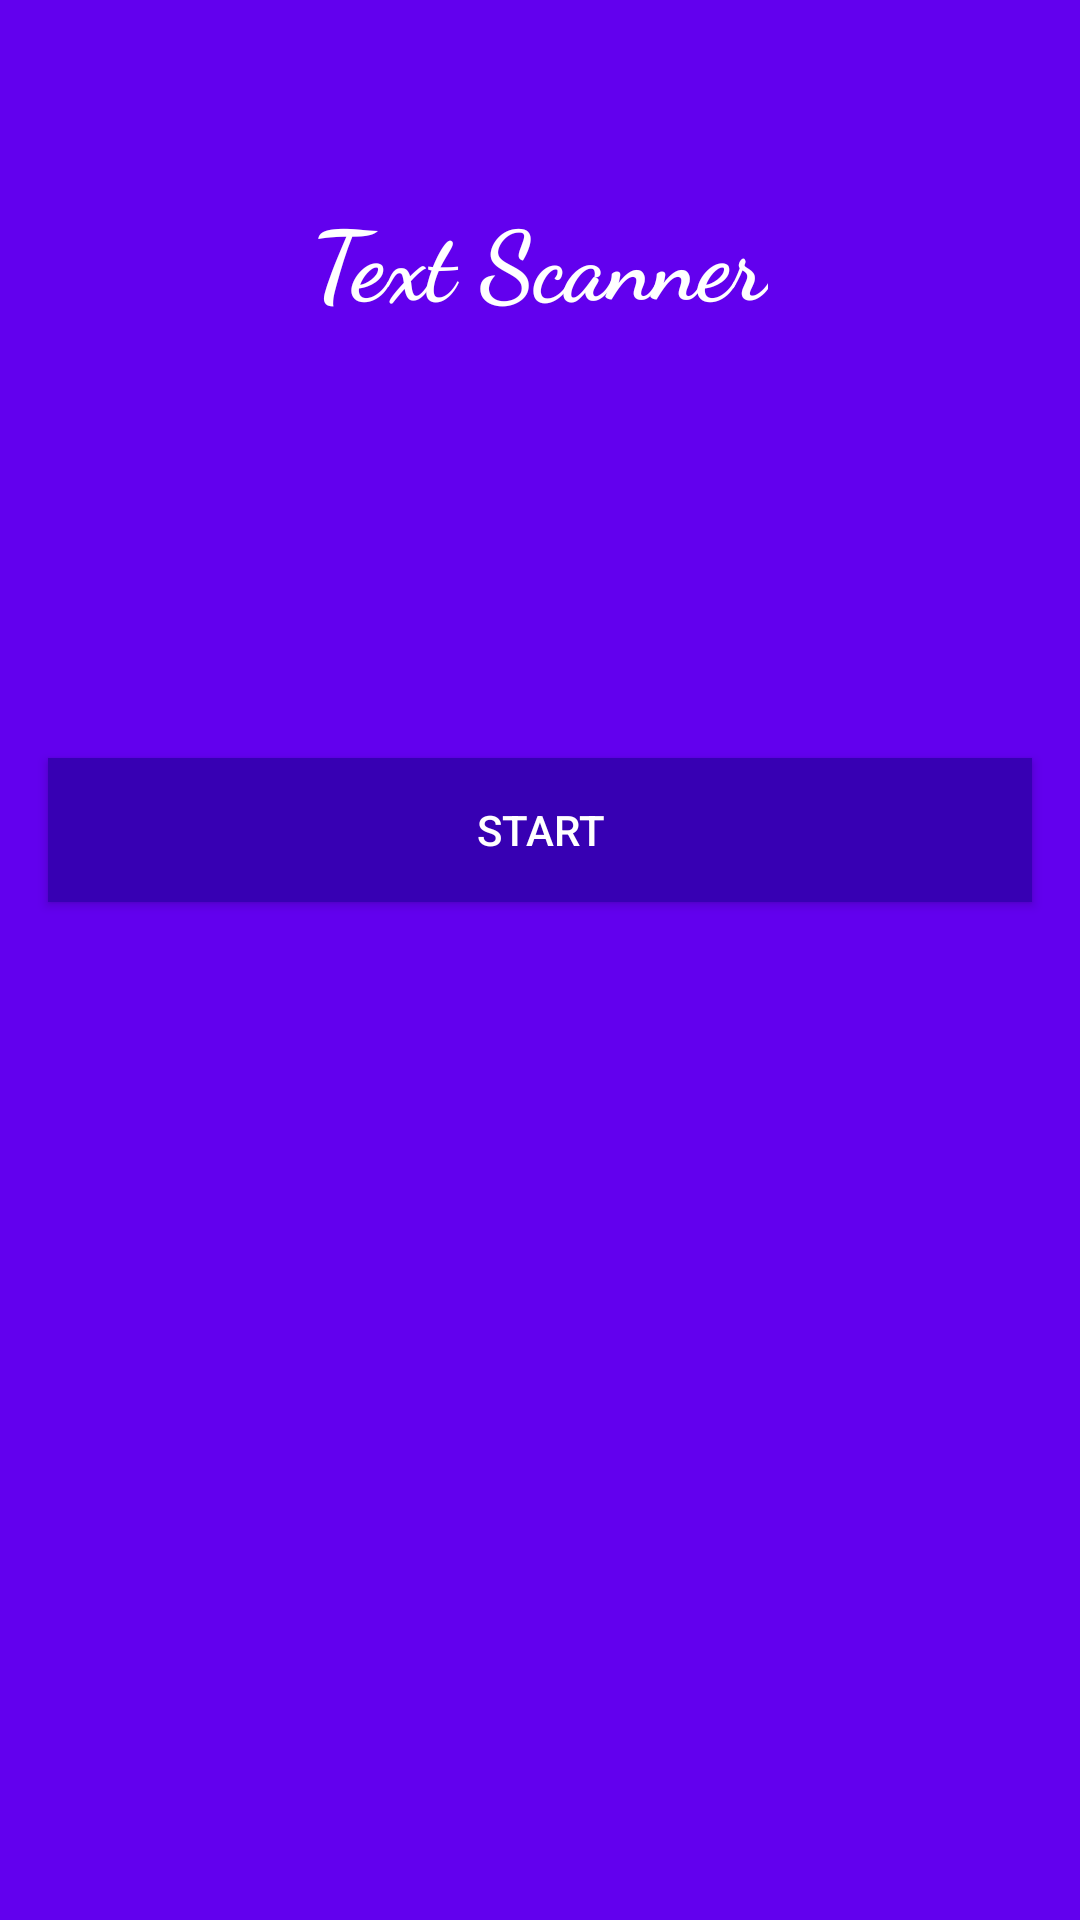

Produce the Android XML layout that renders to this screen, including the resource entries it uses.
<!-- AndroidManifest.xml: activity theme AppThemeNoActionBar -->
<!-- res/layout/activity_main.xml -->
<?xml version="1.0" encoding="utf-8"?>
<LinearLayout xmlns:android="http://schemas.android.com/apk/res/android"
    xmlns:app="http://schemas.android.com/apk/res-auto"
    xmlns:tools="http://schemas.android.com/tools"
    android:layout_width="match_parent"
    android:layout_height="match_parent"
    android:orientation="vertical"
    android:gravity="center_horizontal"
    android:background="@color/colorPrimary"
    tools:context=".MainActivity">

    <TextView
        android:layout_width="wrap_content"
        android:layout_height="wrap_content"
        android:text="Text Scanner"
        android:layout_marginTop="64dp"
        android:layout_marginBottom="128dp"
        android:textSize="32sp"
        android:textColor="#FFFFFF"
        android:fontFamily="cursive"
        android:textStyle="bold"
        android:layout_gravity="center_horizontal"/>

    <Button
        android:id="@+id/btn_start"
        android:layout_width="match_parent"
        android:layout_height="wrap_content"
        android:text="Start"
        android:layout_margin="16dp"
        android:layout_gravity="center"
        android:background="@color/colorPrimaryDark"
        android:textColor="#FFFFFF"/>

</LinearLayout>
<!-- resources referenced by this layout -->
<resources>
  <style name="AppThemeNoActionBar" parent="Theme.AppCompat.Light.NoActionBar">
      <item name="windowNoTitle">true</item>
      <item name="windowActionBar">false</item>
      <item name="colorPrimary">@color/colorPrimary</item>
      <item name="colorPrimaryDark">@color/colorPrimaryDark</item>
      <item name="colorAccent">@color/colorAccent</item>
  </style>
  <!-- not gathered from this repository: default colours our renderer supplied (Android Studio template values) -->
  <color name="colorPrimary">#FF6200EE</color>
  <color name="colorPrimaryDark">#FF3700B3</color>
  <color name="colorAccent">#FF03DAC5</color>
</resources>
